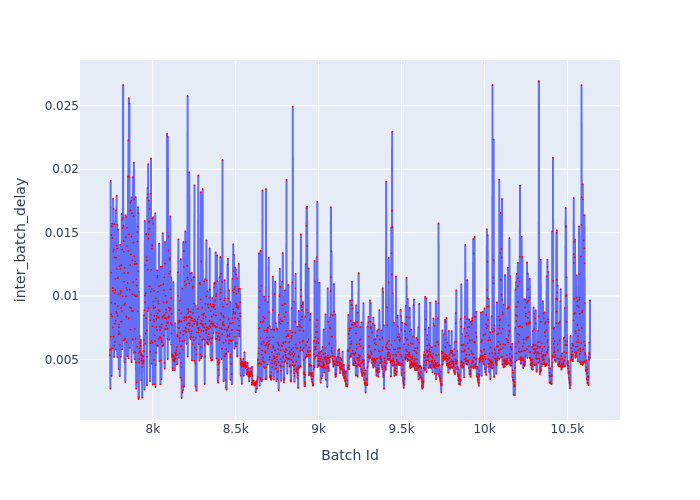

Data behind this chart, as committed beside it:
Batch Id, inter_batch_delay
7742, 0.005326
7743, 0.005821
7744, 0.00269
7745, 0.005741
7746, 0.01909
7747, 0.006792
7748, 0.008546
7749, 0.01184
7750, 0.00947
7751, 0.01481
7752, 0.003702
7753, 0.0155
7754, 0.008392
7755, 0.01458
7756, 0.0157
7757, 0.005866
7758, 0.007511
7759, 0.01063
7760, 0.0104
7761, 0.01767
7762, 0.01351
7763, 0.006799
7764, 0.01687
7765, 0.01367
7766, 0.005194
7767, 0.00609
7768, 0.01568
7769, 0.01305
7770, 0.006392
7771, 0.01026
7772, 0.007823
7773, 0.009388
7774, 0.01048
7775, 0.01136
7776, 0.005774
7777, 0.008067
7778, 0.01676
7779, 0.01303
7780, 0.008748
7781, 0.01397
7782, 0.01792
7783, 0.01212
7784, 0.008646
7785, 0.01562
7786, 0.005176
7787, 0.01373
7788, 0.009191
7789, 0.008457
7790, 0.01142
7791, 0.01524
7792, 0.01013
7793, 0.006986
7794, 0.007228
7795, 0.004219
7796, 0.007546
7797, 0.007755
7798, 0.007046
7799, 0.007043
7800, 0.01234
7801, 0.003686
... 2,835 more rows
